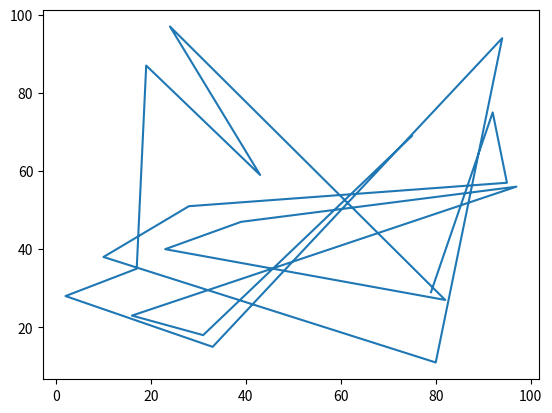

This figure's Python source:
import matplotlib.pyplot as plt
import random

dados1 = random.sample(range(100), k=20)
dados2 = random.sample(range(100), k=20)
print(dados2)
plt.plot(dados1, dados2)